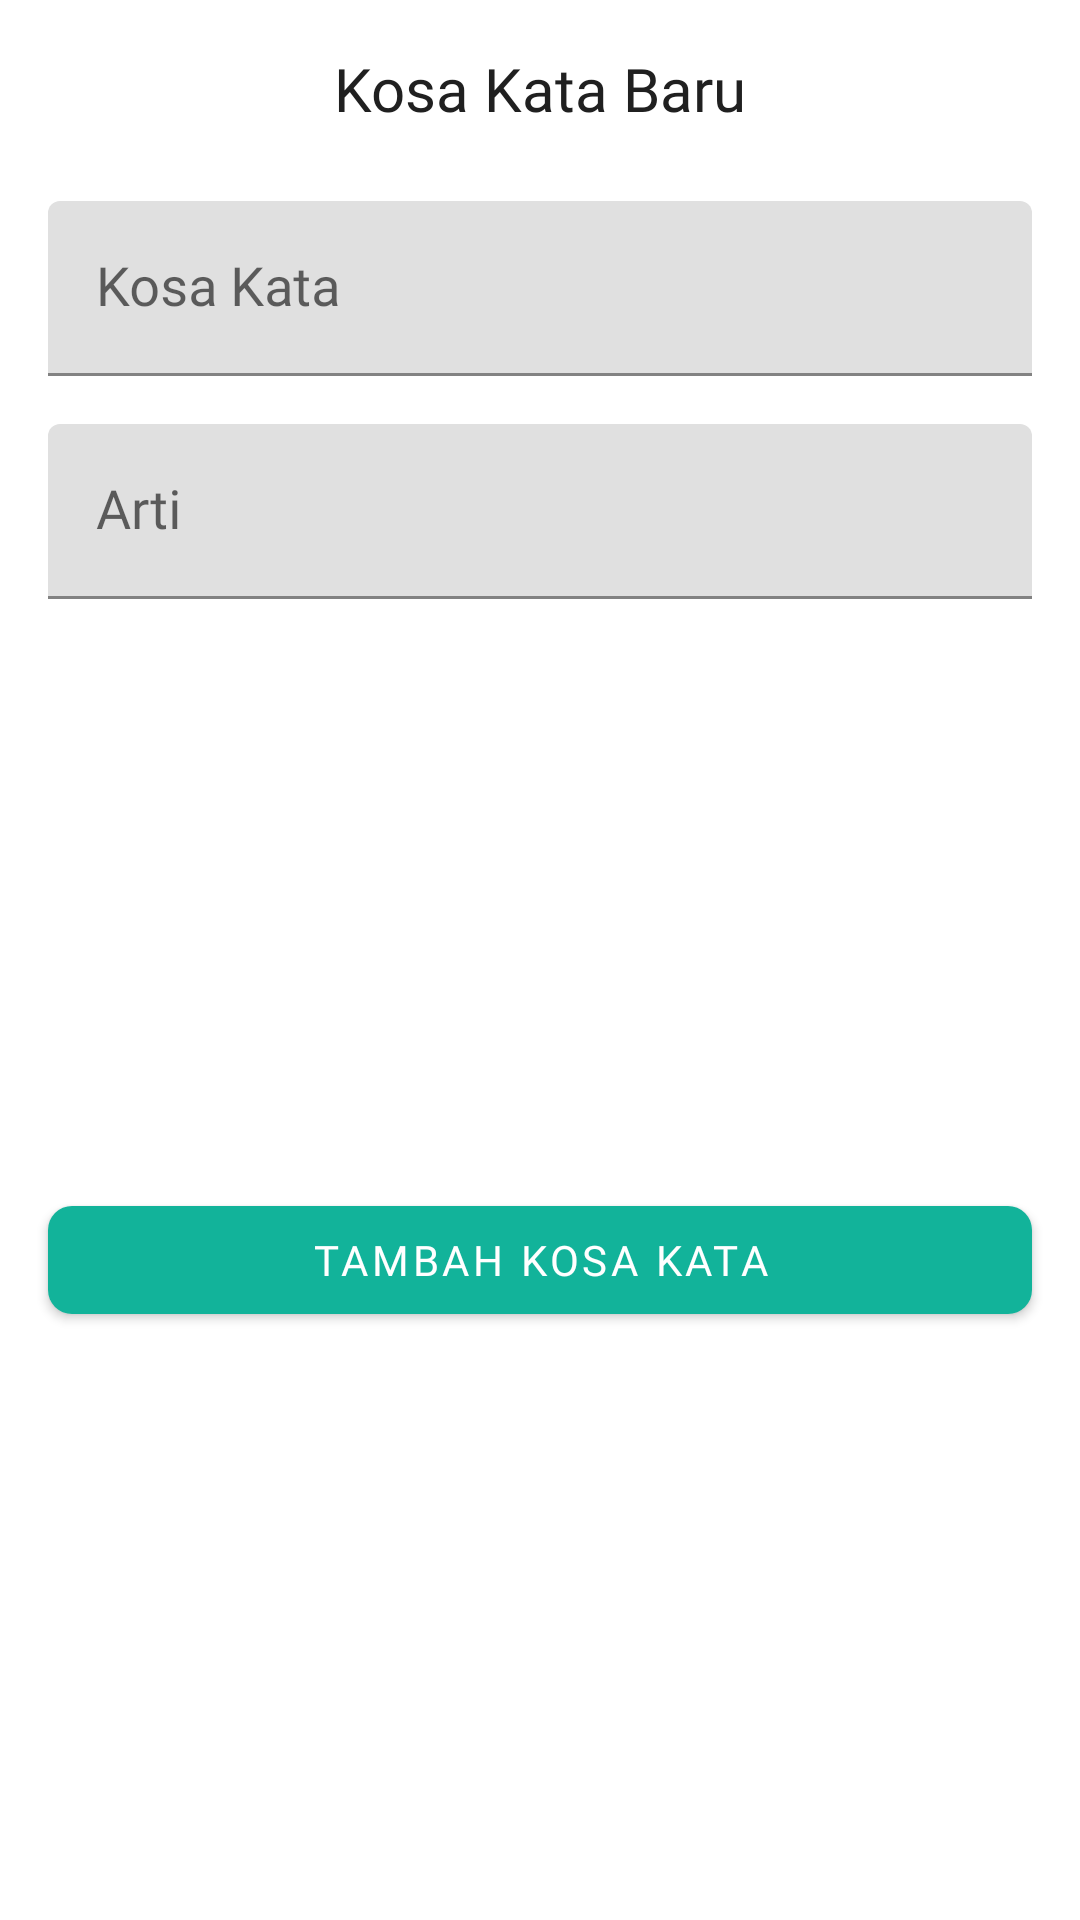

Reconstruct the res/layout file that produces this screen, plus the resources it refers to.
<!-- AndroidManifest.xml: application theme Theme.KosaKata -->
<!-- res/layout/fragment_tambah_kata_dialog.xml -->
<?xml version="1.0" encoding="utf-8"?>
<androidx.constraintlayout.widget.ConstraintLayout xmlns:android="http://schemas.android.com/apk/res/android"
    xmlns:app="http://schemas.android.com/apk/res-auto"
    android:layout_width="match_parent"
    android:layout_height="wrap_content">

    <TextView
        android:id="@+id/text_add_word"
        android:layout_width="0dp"
        android:layout_height="wrap_content"
        android:layout_marginStart="16dp"
        android:layout_marginTop="16dp"
        android:layout_marginEnd="16dp"
        android:fontFamily="@font/gothic_a1_bold"
        android:text="@string/text_kosa_kata_baru"
        android:textAlignment="center"
        android:textColor="@color/black"
        android:textSize="20sp"
        app:layout_constraintEnd_toEndOf="parent"
        app:layout_constraintStart_toStartOf="parent"
        app:layout_constraintTop_toTopOf="parent" />

    <com.google.android.material.textfield.TextInputLayout
        android:id="@+id/til_new_word"
        android:layout_width="match_parent"
        android:layout_height="wrap_content"
        android:layout_marginStart="16dp"
        android:layout_marginTop="24dp"
        android:layout_marginEnd="16dp"
        app:layout_constraintEnd_toEndOf="parent"
        app:layout_constraintStart_toStartOf="parent"
        app:layout_constraintTop_toBottomOf="@+id/text_add_word">

        <com.google.android.material.textfield.TextInputEditText
            android:id="@+id/et_foreign_word"
            style="@style/EditTextStyle"
            android:layout_width="match_parent"
            android:layout_height="wrap_content"
            android:hint="@string/title_kosa_kata" />

    </com.google.android.material.textfield.TextInputLayout>

    <com.google.android.material.textfield.TextInputLayout
        android:id="@+id/til_new_meaning"
        android:layout_width="match_parent"
        android:layout_height="wrap_content"
        android:layout_marginStart="16dp"
        android:layout_marginTop="16dp"
        android:layout_marginEnd="16dp"
        app:layout_constraintEnd_toEndOf="parent"
        app:layout_constraintStart_toStartOf="parent"
        app:layout_constraintTop_toBottomOf="@+id/til_new_word">

        <com.google.android.material.textfield.TextInputEditText
            android:id="@+id/et_meaning_word"
            style="@style/EditTextStyle"
            android:layout_width="match_parent"
            android:layout_height="wrap_content"
            android:hint="@string/text_arti" />
    </com.google.android.material.textfield.TextInputLayout>

    <com.google.android.material.button.MaterialButton
        android:id="@+id/btn_add_new_word"
        style="@style/ButtonStyle"
        android:layout_width="match_parent"
        android:layout_height="wrap_content"
        android:layout_marginStart="16dp"
        android:layout_marginTop="16dp"
        android:layout_marginEnd="16dp"
        android:layout_marginBottom="16dp"
        android:text="@string/text_tambah_kosa_kata"
        app:layout_constraintBottom_toBottomOf="parent"
        app:layout_constraintEnd_toEndOf="parent"
        app:layout_constraintStart_toStartOf="parent"
        app:layout_constraintTop_toBottomOf="@+id/til_new_meaning" />

</androidx.constraintlayout.widget.ConstraintLayout>
<!-- resources referenced by this layout -->
<resources>
  <color name="black">#202020</color>
  <string name="text_arti">Arti</string>
  <string name="text_kosa_kata_baru">Kosa Kata Baru</string>
  <string name="text_tambah_kosa_kata">Tambah Kosa Kata</string>
  <string name="title_kosa_kata">Kosa Kata</string>
  <style name="ButtonStyle" parent="Widget.MaterialComponents.Button">
          <item name="cornerRadius">8dp</item>
          <item name="fontFamily">@font/gothic_a1_bold</item>
      </style>
  <style name="EditTextStyle" parent="Widget.AppCompat.EditText">
          <item name="fontFamily">@font/gothic_a1</item>
          <item name="android:singleLine">true</item>
      </style>
  <style name="Theme.KosaKata" parent="Theme.MaterialComponents.DayNight.DarkActionBar">
  
          
          <item name="colorPrimary">@color/primaryColor</item>
          <item name="colorPrimaryVariant">@color/primaryDarkColor</item>
          <item name="colorOnPrimary">@color/white</item>
          
          <item name="colorSecondary">@color/secondaryColor</item>
          <item name="colorSecondaryVariant">@color/secondaryDarkColor</item>
          <item name="colorOnSecondary">@color/black</item>
          
          <item name="android:statusBarColor">?attr/colorPrimaryVariant</item>
          
  
      </style>
  <color name="primaryColor">#12b39a</color>
  <color name="primaryDarkColor">#00826c</color>
  <color name="white">#FFFFFFFF</color>
  <color name="secondaryColor">#ff9500</color>
  <color name="secondaryDarkColor">#c66600</color>
</resources>
